4-way image classification set "Data" from GitHub (ngue01/project_signe_des_main); label vocabulary: maux tete augm, secours augm, vertige augm, vomissement augm.

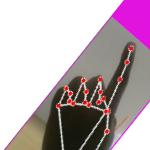
Label: vomissement augm

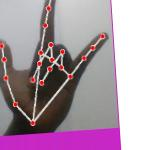
Label: secours augm

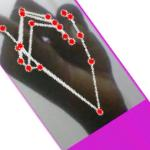
Label: maux tete augm

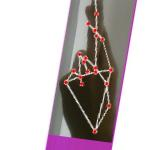
Label: vertige augm

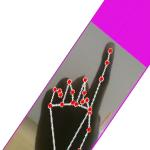
Label: vomissement augm

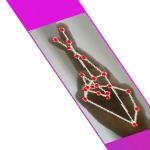
Label: vertige augm
